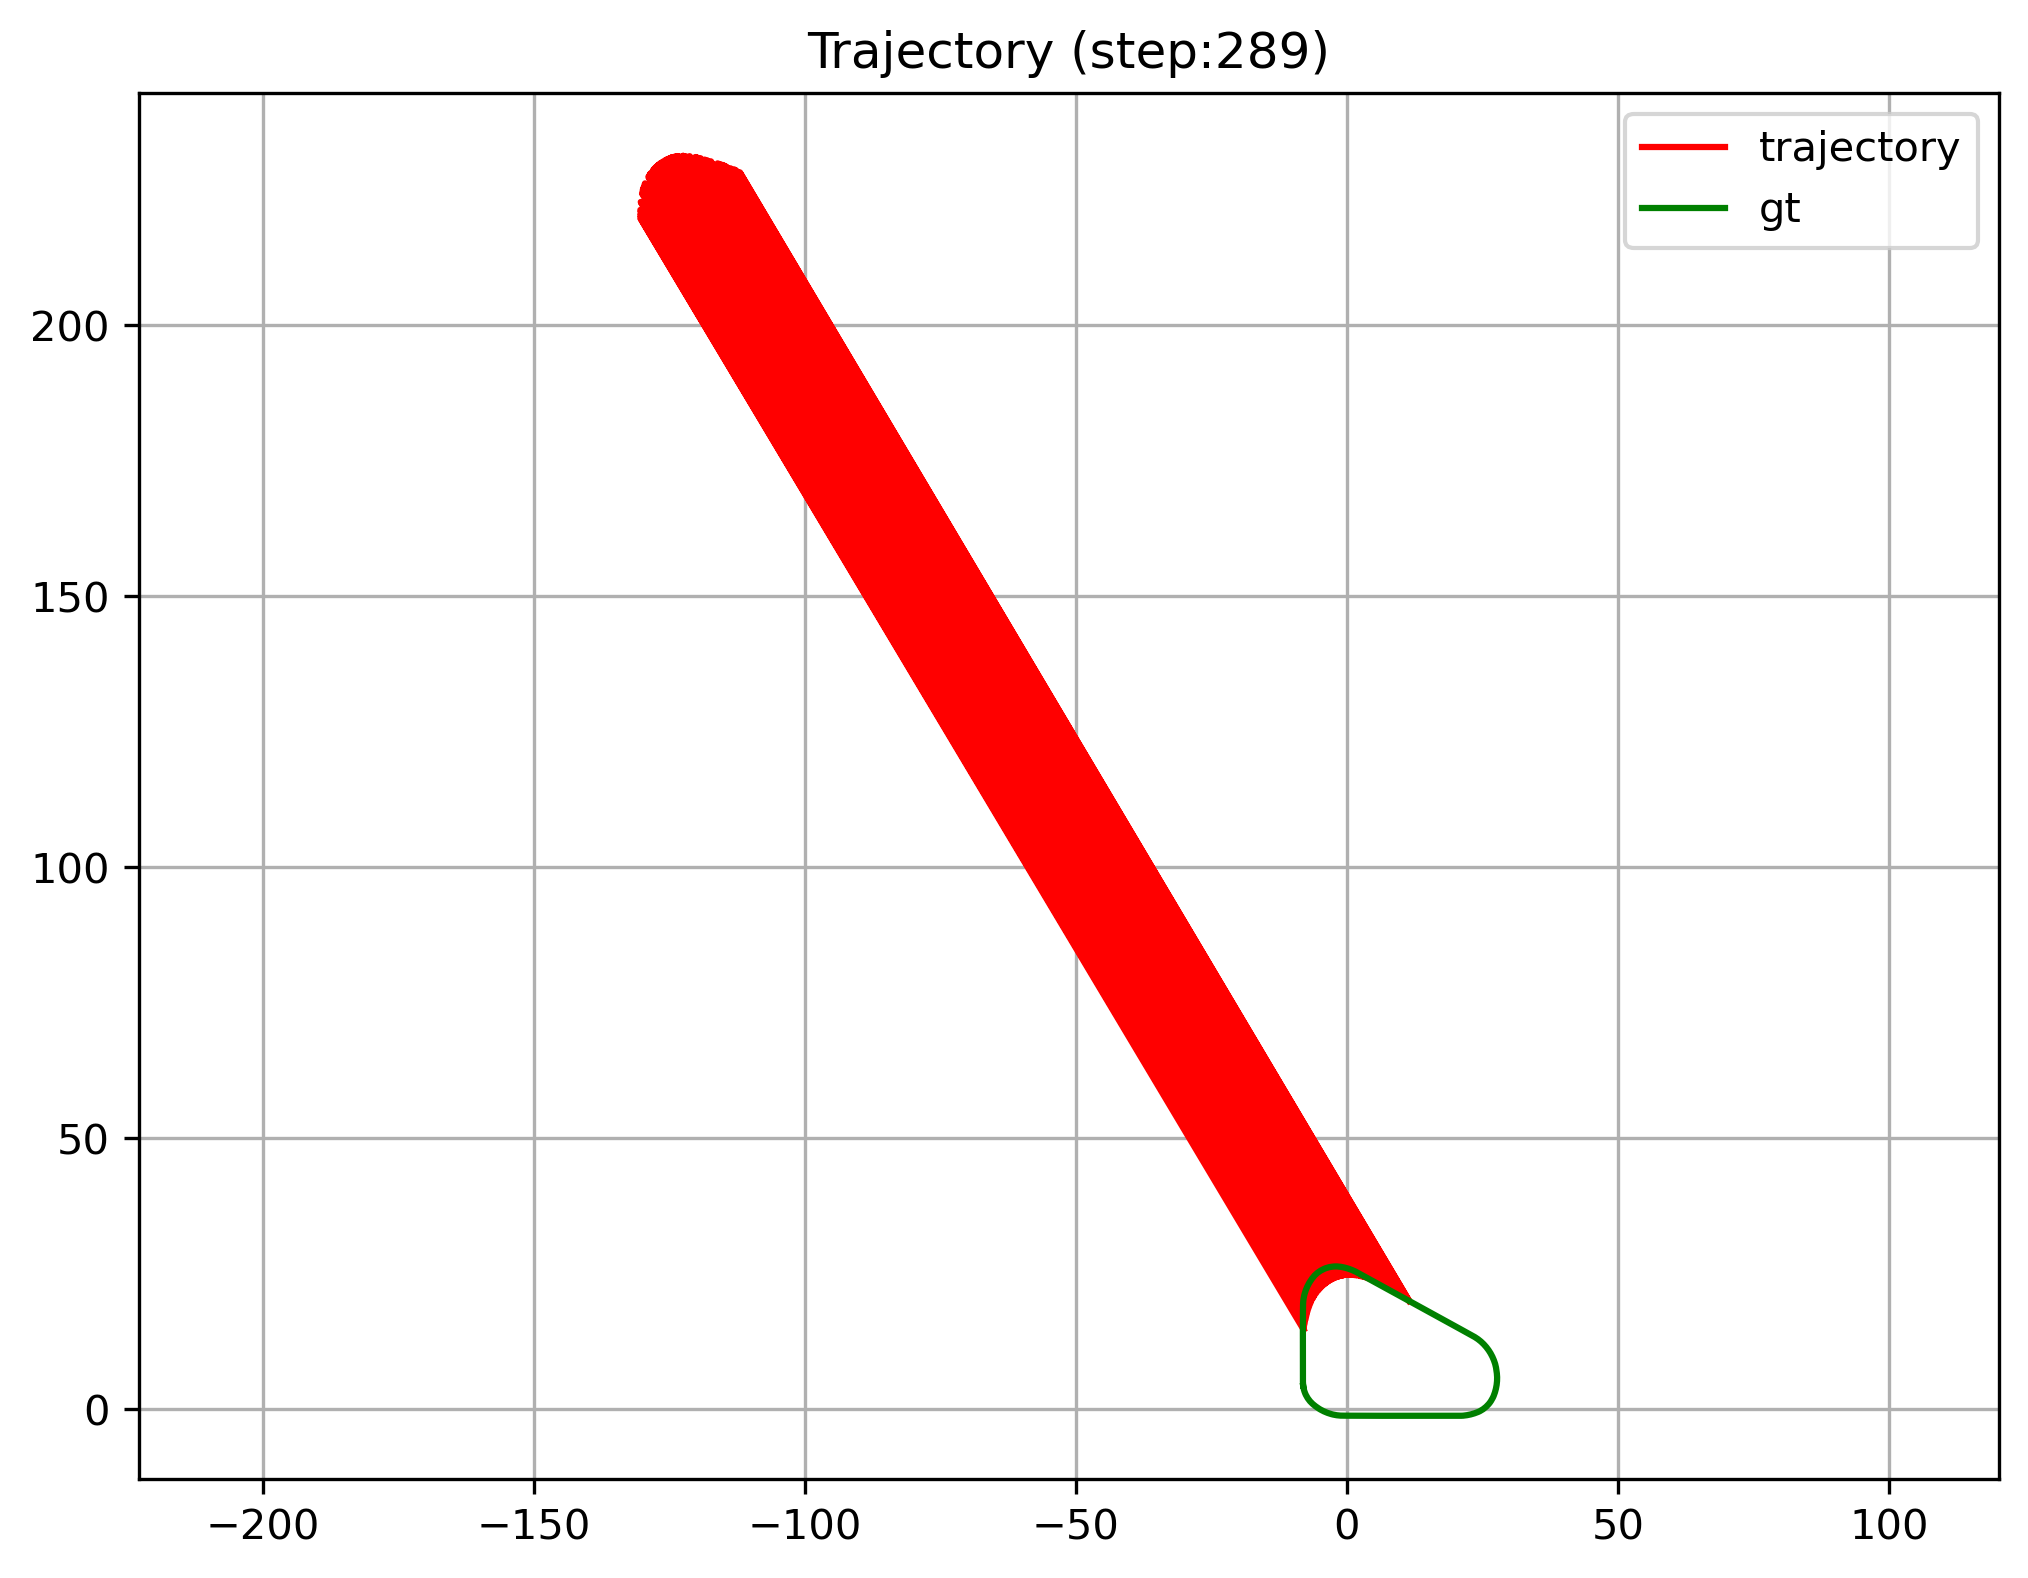

Source data for this figure (header and first rows):
X, Y, Vx, VY, Xref, Yref
11.5, 20.01, 27.63, -154.6, -8.07, 4.39
-112, 228.3, 0.0000, 0.0000, -8.011, 4.041
-112, 228.3, 0.2225, 0.0000, -7.944, 3.694
11.48, 20.02, 0.3726, -0.0262, -7.843, 3.355
11.45, 20.04, 0.6105, -0.0773, -7.723, 3.022
11.42, 20.07, 0.8509, -0.1287, -7.582, 2.698
11.37, 20.11, 1.188, -0.1435, -7.414, 2.387
11.34, 20.13, 1.38, -0.1352, -7.234, 2.082
11.28, 20.18, 1.656, -0.1314, -7.025, 1.797
11.23, 20.23, 1.848, -0.1213, -6.808, 1.517
11.15, 20.3, 2.039, -0.0798, -6.565, 1.261
11.07, 20.37, 2.232, -0.0382, -6.311, 1.014
-112.7, 228.6, 2.356, -0.0000, -6.039, 0.7884
10.89, 20.51, 2.338, 0.0961, -5.761, 0.5699
-112.9, 228.7, 2.188, 0.0000, -5.475, 0.3617
10.71, 20.64, 2.155, 0.1956, -5.178, 0.1698
-113.1, 228.8, 2.28, 0.0000, -4.878, -0.0169
10.51, 20.75, 2.452, 0.1458, -4.565, -0.1821
10.39, 20.8, 2.646, 0.1078, -4.25, -0.3438
10.24, 20.88, 2.863, 0.0553, -3.926, -0.4844
-113.7, 229, 3, 0.0000, -3.598, -0.6182
9.872, 21.07, 3, -0.1032, -3.264, -0.7340
9.744, 21.15, 3, -0.1528, -2.925, -0.8367
9.62, 21.23, 3, -0.1487, -2.583, -0.9269
9.499, 21.32, 3, -0.1195, -2.237, -0.9969
-114.4, 229.3, 2.932, 0.0000, -1.889, -1.06
9.265, 21.5, 2.829, -0.0239, -1.537, -1.097
-114.7, 229.4, 2.554, -0.0000, -1.185, -1.129
9.052, 21.65, 2.514, 0.0790, -0.8311, -1.14
-114.9, 229.5, 2.466, 0.0000, -0.4774, -1.142
8.838, 21.78, 2.515, 0.1456, -0.1236, -1.144
-115.2, 229.6, 2.485, 0.0000, 0.2301, -1.146
-115.3, 229.6, 2.569, 0.0000, 0.5839, -1.148
8.428, 21.99, 2.722, 0.0413, 0.9376, -1.149
-115.7, 229.8, 2.988, 0.0000, 1.291, -1.151
8.118, 22.15, 3, -0.0693, 1.645, -1.152
-116, 229.8, 3, 0.0000, 1.999, -1.153
-116.1, 229.9, 2.922, 0.0000, 2.353, -1.155
7.69, 22.41, 2.803, -0.0297, 2.706, -1.156
7.575, 22.48, 2.621, 0.0169, 3.06, -1.157
7.464, 22.54, 2.588, 0.0716, 3.414, -1.157
7.348, 22.6, 2.591, 0.1006, 3.768, -1.158
7.234, 22.66, 2.459, 0.1128, 4.121, -1.159
7.073, 22.73, 2.616, 0.0760, 4.475, -1.16
6.928, 22.8, 2.661, 0.0598, 4.829, -1.16
6.808, 22.85, 2.587, 0.0173, 5.183, -1.161
-117.4, 230.3, 2.632, 0.0000, 5.536, -1.161
6.499, 22.99, 2.622, -0.0438, 5.89, -1.162
6.33, 23.07, 2.752, -0.0546, 6.244, -1.162
6.212, 23.13, 2.547, -0.0241, 6.598, -1.162
-118, 230.5, 2.516, 0.0000, 6.951, -1.162
5.896, 23.29, 2.573, -0.0021, 7.305, -1.162
5.754, 23.36, 2.692, -0.0124, 7.659, -1.162
-118.5, 230.6, 2.852, 0.0000, 8.012, -1.162
5.461, 23.52, 2.683, -0.0368, 8.366, -1.162
5.3, 23.61, 2.51, 0.0000, 8.72, -1.162
5.174, 23.67, 2.323, 0.0232, 9.074, -1.162
5.074, 23.72, 2.209, 0.0558, 9.428, -1.162
-119.2, 230.8, 2.287, 0.0000, 9.781, -1.161
-119.4, 230.9, 2.332, 0.0000, 10.13, -1.161
... 262 more rows
